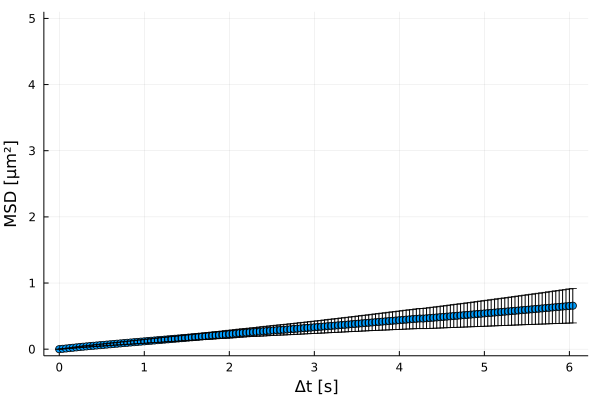

Values plotted in this chart, from the file beside it:
xMSD, MSD, yerror
0.0, 0.0, 0.0
0.04, 0.005868, 0.001168
0.08, 0.01049, 0.002615
0.12, 0.01595, 0.004177
0.16, 0.02154, 0.005746
0.2, 0.027, 0.006956
0.24, 0.0323, 0.008089
0.28, 0.03736, 0.009236
0.32, 0.04216, 0.01027
0.36, 0.04674, 0.0113
0.4, 0.05126, 0.01233
0.44, 0.0558, 0.01335
0.48, 0.06031, 0.01444
0.52, 0.06482, 0.01556
0.56, 0.06935, 0.0166
0.6, 0.07388, 0.01763
0.64, 0.07842, 0.01863
0.68, 0.08294, 0.01969
0.72, 0.08746, 0.02078
0.76, 0.09197, 0.02191
0.8, 0.09647, 0.0231
0.84, 0.1009, 0.02425
0.88, 0.1054, 0.02547
0.92, 0.1098, 0.02665
0.96, 0.1141, 0.02776
1.0, 0.1184, 0.02889
1.04, 0.1228, 0.02996
1.08, 0.1272, 0.03103
1.12, 0.1315, 0.03215
1.16, 0.136, 0.03337
1.2, 0.1403, 0.03455
1.24, 0.1447, 0.03567
1.28, 0.149, 0.03676
1.32, 0.1533, 0.03788
1.36, 0.1576, 0.03897
1.4, 0.1619, 0.04014
1.44, 0.1663, 0.04123
1.48, 0.1707, 0.04235
1.52, 0.1751, 0.04348
1.56, 0.1795, 0.0446
1.6, 0.1839, 0.04576
1.64, 0.1882, 0.04688
1.68, 0.1925, 0.04803
1.72, 0.1969, 0.04921
1.76, 0.2012, 0.0505
1.8, 0.2055, 0.05177
1.84, 0.2098, 0.0531
1.88, 0.2141, 0.05443
1.92, 0.2183, 0.05585
1.96, 0.2225, 0.05732
2.0, 0.2267, 0.05882
2.04, 0.2309, 0.06018
2.08, 0.2375, 0.06046
2.12, 0.2418, 0.06151
2.16, 0.2459, 0.06253
2.2, 0.25, 0.0633
2.24, 0.2541, 0.06426
2.28, 0.2582, 0.06541
2.32, 0.2623, 0.06673
2.36, 0.2658, 0.06899
... 92 more rows
